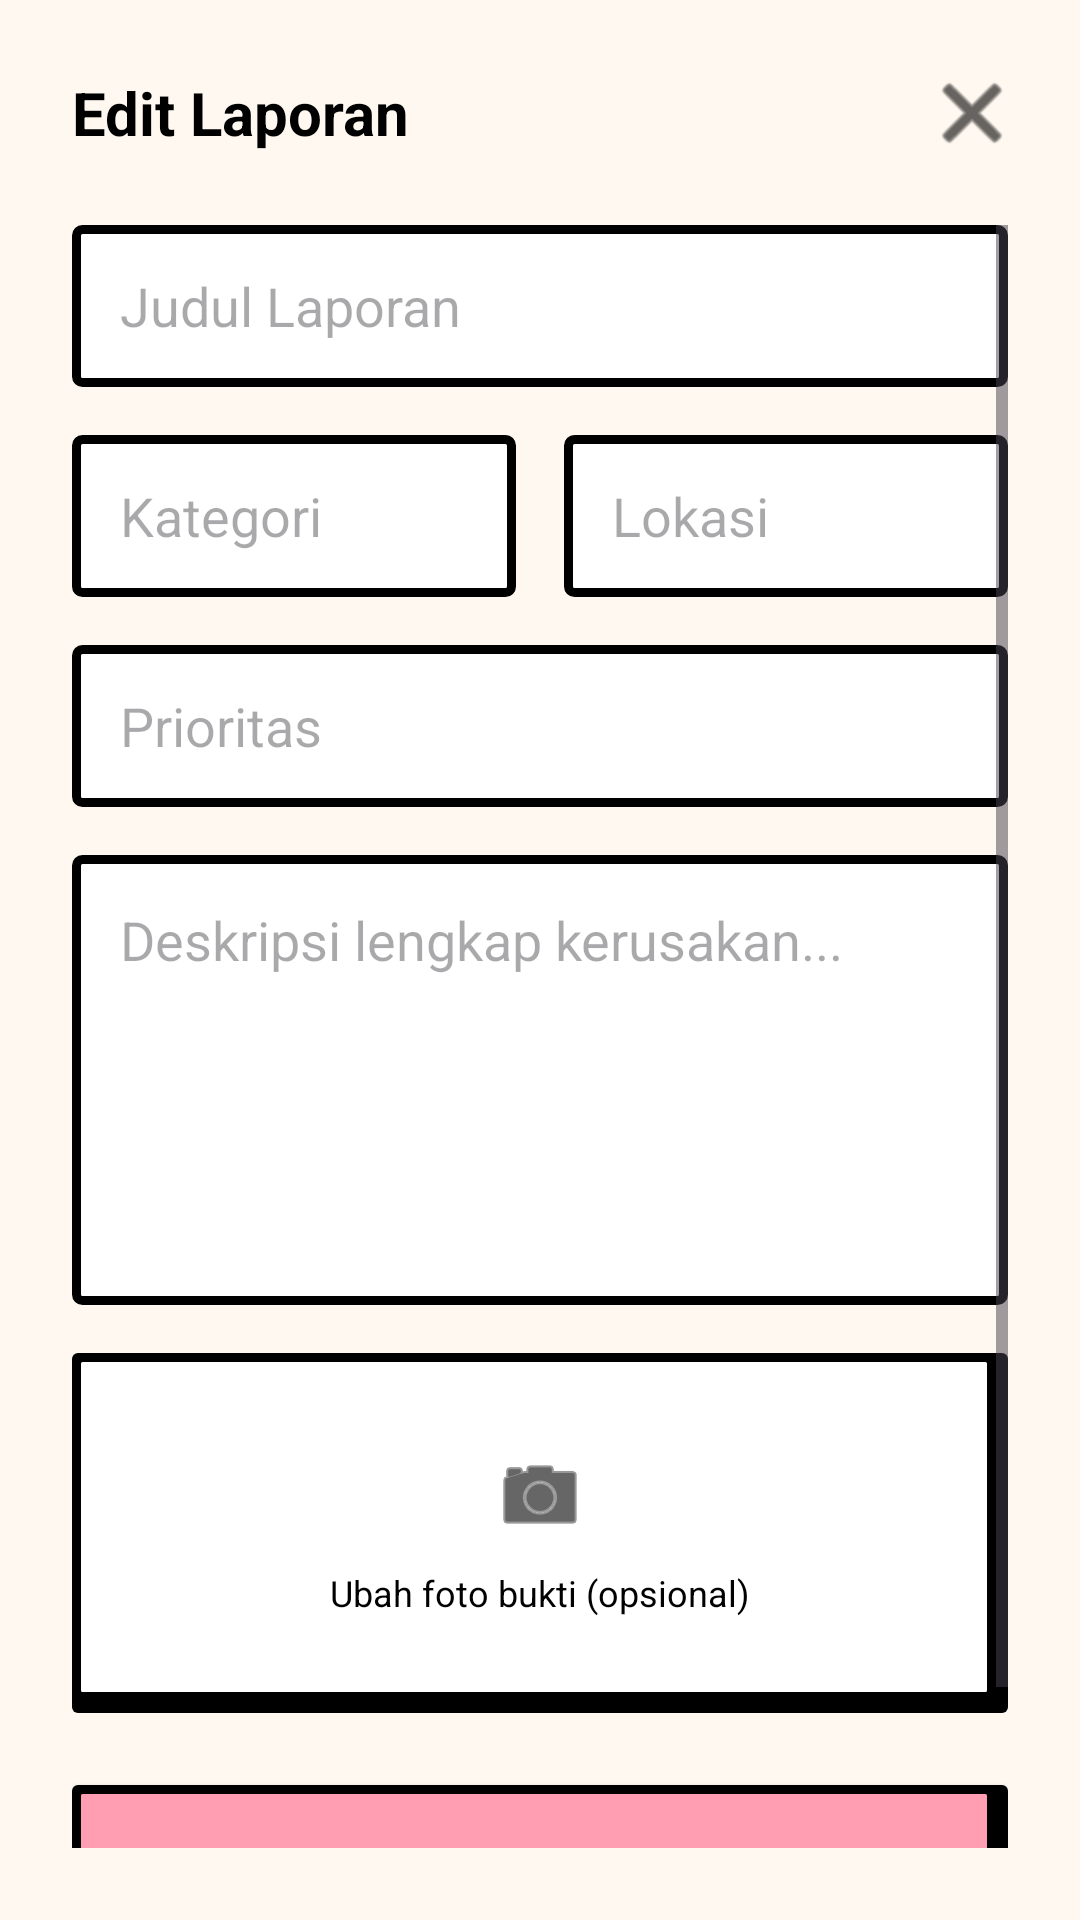

Write the Android layout XML for this screen, with the resource values it uses.
<!-- AndroidManifest.xml: application theme Theme.OopsReportApp -->
<!-- res/layout/activity_edit_report.xml -->
<?xml version="1.0" encoding="utf-8"?>
<androidx.constraintlayout.widget.ConstraintLayout xmlns:android="http://schemas.android.com/apk/res/android"
    xmlns:app="http://schemas.android.com/apk/res-auto"
    android:layout_width="match_parent"
    android:layout_height="match_parent"
    android:background="@color/bg_cream"
    android:padding="24dp">

    <TextView
        android:id="@+id/tvTitle"
        android:layout_width="wrap_content"
        android:layout_height="wrap_content"
        android:text="Edit Laporan"
        android:textColor="@color/black"
        android:textSize="20sp"
        android:textStyle="bold"
        app:layout_constraintTop_toTopOf="parent"
        app:layout_constraintStart_toStartOf="parent" />

    <ImageButton
        android:id="@+id/btnClose"
        android:layout_width="24dp"
        android:layout_height="24dp"
        android:background="?attr/selectableItemBackgroundBorderless"
        android:src="@android:drawable/ic_menu_close_clear_cancel"
        app:tint="@color/black"
        app:layout_constraintTop_toTopOf="@id/tvTitle"
        app:layout_constraintBottom_toBottomOf="@id/tvTitle"
        app:layout_constraintEnd_toEndOf="parent"
        android:contentDescription="Close" />

    <ScrollView
        android:layout_width="match_parent"
        android:layout_height="0dp"
        android:layout_marginTop="24dp"
        android:clipToPadding="false"
        android:paddingBottom="24dp"
        app:layout_constraintTop_toBottomOf="@id/tvTitle"
        app:layout_constraintBottom_toBottomOf="parent">

        <LinearLayout
            android:layout_width="match_parent"
            android:layout_height="wrap_content"
            android:orientation="vertical">

            <EditText
                android:id="@+id/etTitle"
                android:layout_width="match_parent"
                android:layout_height="54dp"
                android:background="@drawable/bg_neo_brutalist_edittext"
                android:hint="Judul Laporan"
                android:paddingHorizontal="16dp"
                android:textColor="@color/black"
                android:layout_marginBottom="16dp"
                android:inputType="textCapSentences" />

            <LinearLayout
                android:layout_width="match_parent"
                android:layout_height="wrap_content"
                android:orientation="horizontal"
                android:layout_marginBottom="16dp"
                android:baselineAligned="false">

                <AutoCompleteTextView
                    android:id="@+id/etCategory"
                    android:layout_width="0dp"
                    android:layout_height="54dp"
                    android:layout_weight="1"
                    android:background="@drawable/bg_neo_brutalist_edittext"
                    android:hint="Kategori"
                    android:paddingHorizontal="16dp"
                    android:layout_marginEnd="8dp"
                    android:textColor="@color/black"
                    android:inputType="text" />

                <AutoCompleteTextView
                    android:id="@+id/etLocation"
                    android:layout_width="0dp"
                    android:layout_height="54dp"
                    android:layout_weight="1"
                    android:background="@drawable/bg_neo_brutalist_edittext"
                    android:hint="Lokasi"
                    android:paddingHorizontal="16dp"
                    android:layout_marginStart="8dp"
                    android:textColor="@color/black"
                    android:inputType="text" />
            </LinearLayout>

            <AutoCompleteTextView
                android:id="@+id/etPriority"
                android:layout_width="match_parent"
                android:layout_height="54dp"
                android:background="@drawable/bg_neo_brutalist_edittext"
                android:hint="Prioritas"
                android:paddingHorizontal="16dp"
                android:layout_marginBottom="16dp"
                android:textColor="@color/black"
                android:inputType="text" />

            <EditText
                android:id="@+id/etDescription"
                android:layout_width="match_parent"
                android:layout_height="150dp"
                android:background="@drawable/bg_neo_brutalist_edittext"
                android:hint="Deskripsi lengkap kerusakan..."
                android:gravity="top"
                android:padding="16dp"
                android:textColor="@color/black"
                android:layout_marginBottom="16dp"
                android:inputType="textMultiLine" />

            <FrameLayout
                android:id="@+id/btnPickImage"
                android:layout_width="match_parent"
                android:layout_height="120dp"
                android:background="@drawable/bg_neo_brutalist_card"
                android:layout_marginBottom="24dp"
                android:clickable="true"
                android:focusable="true">

                <LinearLayout
                    android:layout_width="wrap_content"
                    android:layout_height="wrap_content"
                    android:layout_gravity="center"
                    android:gravity="center"
                    android:orientation="vertical">

                    <ImageView
                        android:layout_width="32dp"
                        android:layout_height="32dp"
                        android:src="@android:drawable/ic_menu_camera"
                        app:tint="@color/black"
                        android:contentDescription="Pick Image" />

                    <TextView
                        android:layout_width="wrap_content"
                        android:layout_height="wrap_content"
                        android:text="Ubah foto bukti (opsional)"
                        android:textColor="@color/black"
                        android:textSize="12sp"
                        android:layout_marginTop="8dp" />
                </LinearLayout>

                <ImageView
                    android:id="@+id/ivPreview"
                    android:layout_width="match_parent"
                    android:layout_height="match_parent"
                    android:scaleType="centerCrop"
                    android:visibility="gone"
                    android:contentDescription="Preview" />
            </FrameLayout>

            <Button
                android:id="@+id/btnUpdate"
                android:layout_width="match_parent"
                android:layout_height="54dp"
                android:background="@drawable/bg_neo_brutalist_button_pink"
                android:text="SIMPAN PERUBAHAN"
                android:textColor="@color/black"
                android:textStyle="bold"
                app:backgroundTint="@null" />

        </LinearLayout>
    </ScrollView>

</androidx.constraintlayout.widget.ConstraintLayout>
<!-- resources referenced by this layout -->
<resources>
  <color name="bg_cream">#FFF8F0</color>
  <color name="black">#FF000000</color>
  <!-- drawable bg_neo_brutalist_button_pink (drawable) -->
  <?xml version="1.0" encoding="utf-8"?>
  <layer-list xmlns:android="http://schemas.android.com/apk/res/android">
      <item>
          <shape>
              <solid android:color="@color/black"/>
              <corners android:radius="2dp"/>
          </shape>
      </item>
      <item android:right="4dp" android:bottom="4dp">
          <shape>
              <solid android:color="@color/btn_pink"/>
              <stroke android:width="3dp" android:color="@color/black"/>
              <corners android:radius="2dp"/>
          </shape>
      </item>
  </layer-list>
  <!-- drawable bg_neo_brutalist_card (drawable) -->
  <?xml version="1.0" encoding="utf-8"?>
  <layer-list xmlns:android="http://schemas.android.com/apk/res/android">
      <item>
          <shape android:shape="rectangle">
              <solid android:color="@color/black" />
              <corners android:radius="2dp" />
          </shape>
      </item>
      <item android:bottom="4dp" android:right="4dp">
          <shape android:shape="rectangle">
              <solid android:color="@color/white" />
              <stroke android:width="3dp" android:color="@color/black" />
              <corners android:radius="2dp" />
          </shape>
      </item>
  </layer-list>
  <!-- drawable bg_neo_brutalist_edittext (drawable) -->
  <?xml version="1.0" encoding="utf-8"?>
  <shape xmlns:android="http://schemas.android.com/apk/res/android">
      <solid android:color="@color/white" />
      <stroke android:width="3dp" android:color="@color/black" />
      <corners android:radius="2dp" />
  </shape>
  <style name="Theme.OopsReportApp" parent="Base.Theme.OopsReportApp" />
  <color name="btn_pink">#FF9DB2</color>
  <color name="white">#FFFFFFFF</color>
  <style name="Base.Theme.OopsReportApp" parent="Theme.Material3.DayNight.NoActionBar">
          
          
      </style>
</resources>
